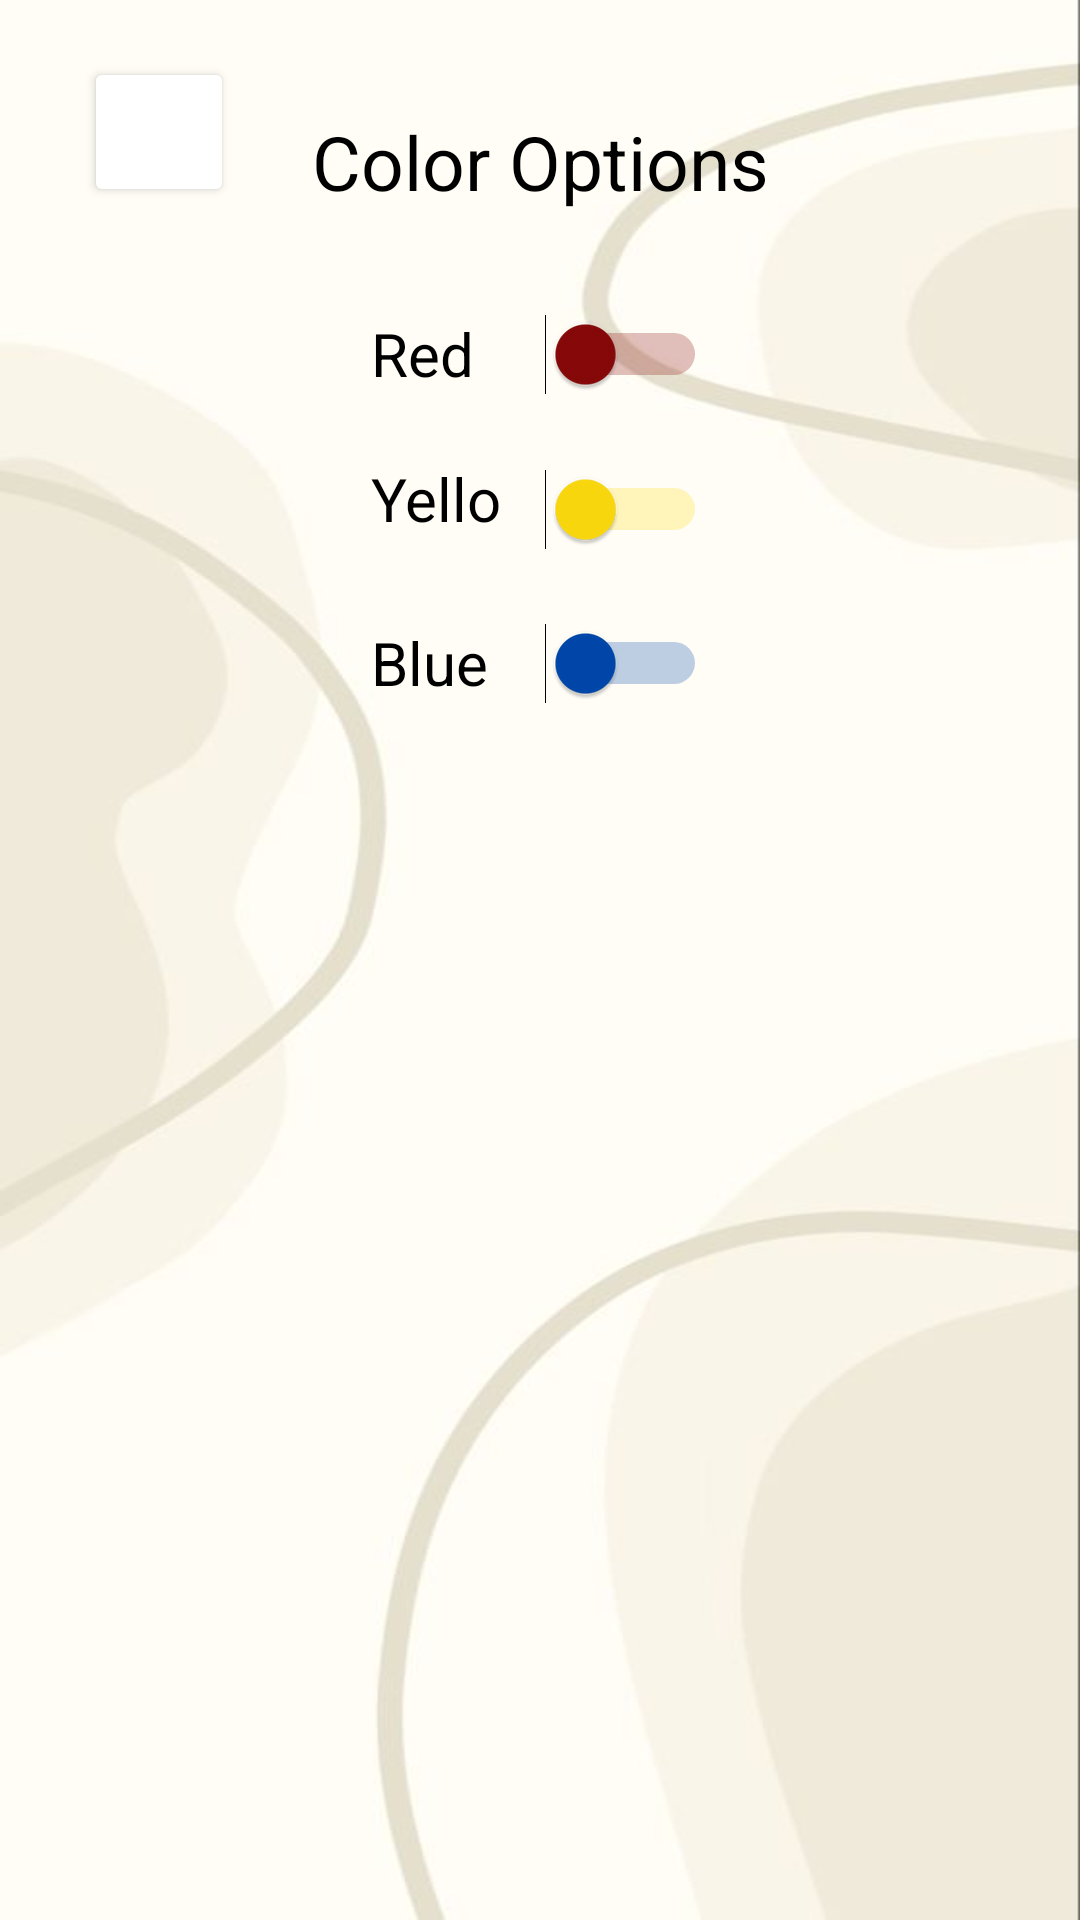

Reconstruct the res/layout file that produces this screen, plus the resources it refers to.
<!-- AndroidManifest.xml: application theme Theme.example -->
<!-- res/layout/activity_colors.xml -->
<?xml version="1.0" encoding="utf-8"?>
<androidx.constraintlayout.widget.ConstraintLayout xmlns:android="http://schemas.android.com/apk/res/android"
    xmlns:app="http://schemas.android.com/apk/res-auto"
    xmlns:tools="http://schemas.android.com/tools"
    android:layout_width="match_parent"
    android:layout_height="match_parent"
    tools:context=".Colors">

    <ImageView
        android:id="@+id/idIVBack"
        android:layout_width="match_parent"
        android:layout_height="match_parent"
        android:background="@drawable/colors_wallpaper"
        android:scaleType="centerCrop"
        tools:layout_editor_absoluteX="41dp"
        tools:layout_editor_absoluteY="0dp" />

    <Button
        android:id="@+id/idBPreference"
        android:layout_width="50dp"
        android:layout_height="50dp"
        android:backgroundTint="@color/cream"
        android:drawableTop="@drawable/black_baseline_arrow_back_24"
        android:padding="10dp"
        app:layout_constraintBottom_toTopOf="@+id/idIVBack"
        app:layout_constraintEnd_toEndOf="parent"
        app:layout_constraintHorizontal_bias="0.09"
        app:layout_constraintStart_toStartOf="parent"
        app:layout_constraintTop_toBottomOf="@+id/idIVBack"
        app:layout_constraintVertical_bias="0.9" />

    <TextView
        android:id="@+id/idTColorsTitle"
        android:layout_width="300dp"
        android:layout_height="wrap_content"
        android:gravity="center"
        android:padding="20dp"
        android:text="Color Options"
        android:textAlignment="center"
        android:textColor="@color/black"
        android:textSize="25sp"
        app:layout_constraintBottom_toBottomOf="parent"
        app:layout_constraintEnd_toEndOf="parent"
        app:layout_constraintHorizontal_bias="0.5"
        app:layout_constraintStart_toStartOf="parent"
        app:layout_constraintTop_toTopOf="parent"
        app:layout_constraintVertical_bias="0.03" />


    <Switch
        android:id="@+id/redSwitch"
        android:layout_width="112dp"
        android:layout_height="34dp"
        android:text="Red"
        android:textColor="@color/black"
        android:textSize="20sp"
        android:thumbTint="#880808"
        android:trackTint="#880808"
        app:layout_constraintBottom_toBottomOf="@+id/idIVBack"
        app:layout_constraintEnd_toEndOf="parent"
        app:layout_constraintHorizontal_bias="0.498"
        app:layout_constraintStart_toStartOf="parent"
        app:layout_constraintTop_toBottomOf="@+id/idTColorsTitle"
        app:layout_constraintVertical_bias="0.02" />

    <Switch
        android:id="@+id/yellowSwitch"
        android:layout_width="112dp"
        android:layout_height="34dp"
        android:text="Yellow"
        android:textColor="@color/black"
        android:textSize="20sp"
        android:thumbTint="#FDDA0D"
        android:trackTint="#FDDA0D"
        app:layout_constraintBottom_toBottomOf="@+id/idIVBack"
        app:layout_constraintEnd_toEndOf="parent"
        app:layout_constraintHorizontal_bias="0.498"
        app:layout_constraintStart_toStartOf="parent"
        app:layout_constraintTop_toBottomOf="@+id/idTColorsTitle"
        app:layout_constraintVertical_bias="0.12" />

    <Switch
        android:id="@+id/blueSwitch"
        android:layout_width="112dp"
        android:layout_height="34dp"
        android:text="Blue"
        android:textColor="@color/black"
        android:textSize="20sp"
        android:thumbTint="#0047AB"
        android:trackTint="#0047AB"
        app:layout_constraintBottom_toBottomOf="@+id/idIVBack"
        app:layout_constraintEnd_toEndOf="parent"
        app:layout_constraintHorizontal_bias="0.498"
        app:layout_constraintStart_toStartOf="parent"
        app:layout_constraintTop_toBottomOf="@+id/idTColorsTitle"
        app:layout_constraintVertical_bias="0.22" />
</androidx.constraintlayout.widget.ConstraintLayout>
<!-- resources referenced by this layout -->
<resources>
  <color name="black">#FF000000</color>
  <!-- drawable colors_wallpaper: jpg bitmap (drawable, 14922 bytes) -->
  <style name="Theme.example" parent="Base.Theme.example" />
  <style name="Base.Theme.example" parent="Theme.Material3.DayNight.NoActionBar">
          
          
      </style>
</resources>
